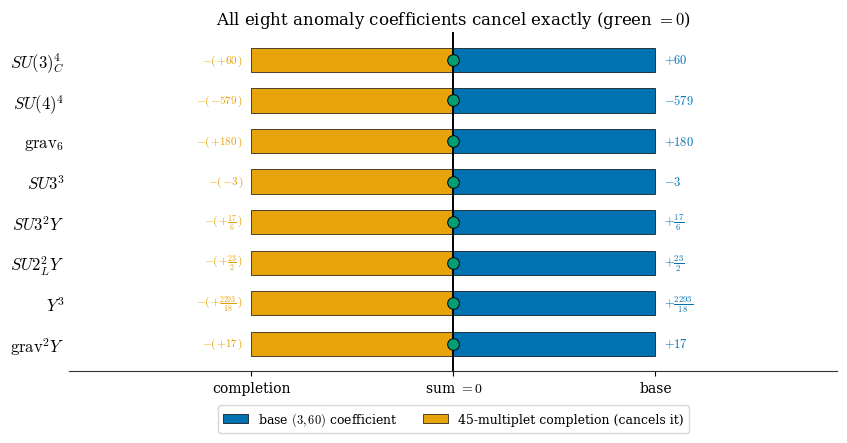

Recreate this plot in Python. (Note: this script raises an exception after producing the figure.)
# Author: Carles Marin (Claude, Anthropic, as AI research assistant).
# Publication-grade figures for the GHU (3,60) completion paper. Three figures:
#  (A) anomaly cancellation base->completion->0 (8 coefficients, normalized);
#  (B) localized-tadpole journey on the (Theta01,Theta23) plane;
#  (C) the 45-multiplet spectrum, grouped by color representation.
# Colorblind-safe Okabe-Ito palette; vector PDF for the manuscript + 400 dpi PNG.
import matplotlib.pyplot as plt
from matplotlib.patches import FancyArrowPatch
from pathlib import Path

OUT = Path(r'E:/proyectos/Curiosity/research/smeft_formalization/paper')
plt.rcParams.update({
    'font.family': 'serif', 'font.size': 11, 'mathtext.fontset': 'cm',
    'axes.edgecolor': '#333333', 'axes.linewidth': 0.8, 'figure.dpi': 120,
})
OK = {'blue':'#0072B2','orange':'#E69F00','pink':'#CC79A7','green':'#009E73',
      'red':'#D55E00','grey':'#7A7A7A','sky':'#56B4E9','yellow':'#F0E442'}

# ---------------------------------------------------------------- Figure A
# 8 bulk/zero-mode anomaly coefficients of the base (3,60) block; the
# completion contributes exactly the negative of each, so the total is 0.
names = [r'$SU(3)_C^4$', r'$SU(4)^4$', r'$\mathrm{grav}_6$', r'$SU3^3$',
         r'$SU3^2Y$', r'$SU2_L^2Y$', r'$Y^3$', r'$\mathrm{grav}^2Y$']
blab = ['$+60$', '$-579$', '$+180$', '$-3$', r'$+\frac{17}{6}$', r'$+\frac{23}{2}$',
        r'$+\frac{2293}{18}$', '$+17$']           # exact base coefficients (physical Y)
fig, ax = plt.subplots(figsize=(8.6, 4.6))
y = list(range(len(names)))
# mirror design: base contribution to the right (+1), completion to the left (-1);
# equal magnitude => their sum at the centre is exactly zero.
ax.barh(y, [1]*len(y), color=OK['blue'], edgecolor='black', lw=.5, height=.60,
        label='base $(3,\\mathbf{60})$ coefficient', zorder=3)
ax.barh(y, [-1]*len(y), color=OK['orange'], edgecolor='black', lw=.5, height=.60,
        label='45-multiplet completion (cancels it)', zorder=3, alpha=.96)
for i, lb in enumerate(blab):
    ax.text(1.04, i, lb, ha='left', va='center', fontsize=9, color=OK['blue'])
    ax.text(-1.04, i, r'$-(\,$'+lb+r'$\,)$', ha='right', va='center', fontsize=8, color=OK['orange'])
ax.axvline(0, color='black', lw=1.4, zorder=5)
ax.scatter([0]*len(y), y, s=70, color=OK['green'], zorder=6, marker='o',
           edgecolor='black', lw=.7)
ax.set_yticks(y); ax.set_yticklabels(names, fontsize=12)
ax.set_xlim(-1.9, 1.9); ax.set_xticks([-1, 0, 1])
ax.set_xticklabels(['completion', r'sum $=\mathbf{0}$', 'base'], fontsize=10)
ax.invert_yaxis()
ax.set_title(r'All eight anomaly coefficients cancel exactly (green $=0$)', fontsize=12)
ax.legend(loc='lower center', bbox_to_anchor=(0.5, -0.20), ncol=2, frameon=True, fontsize=9)
for s in ('top', 'right', 'left'): ax.spines[s].set_visible(False)
ax.tick_params(axis='y', length=0)
fig.tight_layout(); fig.savefig(OUT/'fig_anomaly_cancel.pdf')
fig.savefig(OUT/'fig_anomaly_cancel.png', dpi=400); plt.close(fig)

# ---------------------------------------------------------------- Figure B
# The localized-tadpole plane. base=(126,-36); the 8-anomaly witness of 27
# multiplets reaches (126,-20) and STILL fails; the 45-multiplet completion
# takes the total to the origin.
fig, ax = plt.subplots(figsize=(6.6, 5.6))
ax.axhspan(-4, 4, color=OK['green'], alpha=.06)
ax.axvspan(-4, 4, color=OK['green'], alpha=.06)
for gx in range(-20, 141, 20): ax.axvline(gx, color='#e8e8e8', lw=.6, zorder=0)
for gy in range(-40, 41, 20): ax.axhline(gy, color='#e8e8e8', lw=.6, zorder=0)
ax.axhline(0, color='#555', lw=.9); ax.axvline(0, color='#555', lw=.9)
# journey arrow base -> origin (the 45-multiplet completion)
ax.add_patch(FancyArrowPatch((126, -36), (2, -1), arrowstyle='-|>', mutation_scale=18,
             lw=2.0, color=OK['green'], zorder=4, shrinkA=8, shrinkB=8))
ax.text(66, -12, '45-multiplet\ncompletion', color=OK['green'], fontsize=9.5,
        rotation=14, ha='center', va='bottom', fontweight='bold')
pts = [((126, -36), 'base $(3,\\mathbf{60})$', OK['blue'], 'FAIL tadpole'),
       ((126, -20), '27-multiplet\n(8 anomalies only)', OK['red'], 'FAIL tadpole'),
       ((0, 0),   'joint target', OK['green'], 'PASS')]
for (x, y0), lab, col, tag in pts:
    ax.scatter(x, y0, s=150, color=col, edgecolor='black', lw=.9, zorder=6)
    dy = 6 if y0 <= 0 else -10
    ax.annotate(f'{lab}\n{tag} $({x},{y0})$', (x, y0), (x, y0+dy),
                fontsize=8.5, ha='center', va='bottom' if dy > 0 else 'top',
                color=col, fontweight='bold')
ax.set_xlim(-24, 150); ax.set_ylim(-50, 34)
ax.set_xlabel(r'$\Theta_{01}$  (tadpole at $f=0,1$)')
ax.set_ylabel(r'$\Theta_{23}$  (tadpole at $f=2,3$)')
ax.set_title('The localized tadpole can be cancelled jointly', fontsize=11.5)
for s in ('top', 'right'): ax.spines[s].set_visible(False)
fig.tight_layout(); fig.savefig(OUT/'fig_tadpole_journey.pdf')
fig.savefig(OUT/'fig_tadpole_journey.png', dpi=400); plt.close(fig)

# ---------------------------------------------------------------- Figure C
# The 45-multiplet spectrum, grouped by color representation (readable rows).
witness = [
 (8,'(0,0,1)','1','--','+'),(1,'(0,0,1)','3','-+','+'),(4,'(0,0,1)','3','--','-'),
 (5,'(0,0,1)','3bar','++','+'),(3,'(0,0,1)','3bar','-+','+'),(3,'(0,0,3)','1','+-','-'),
 (3,'(0,0,3)','1','-+','-'),(2,'(0,0,3)','3','--','+'),(1,'(0,0,3)','3bar','+-','-'),
 (1,'(0,0,3)','3bar','-+','-'),(2,'(0,0,4)','1','-+','+'),(2,'(0,1,0)','1','++','-'),
 (2,'(0,1,1)','1','++','-'),(2,'(0,1,1)','1','++','+'),(2,'(0,1,1)','3bar','--','-'),
 (2,'(0,2,0)','3','-+','-'),(2,'(1,0,1)','1','++','+')]
order = {'1':0,'3':1,'3bar':2}
cmap = {'1':OK['blue'],'3':OK['orange'],'3bar':OK['pink']}
cname = {'1':r'color singlet $\mathbf{1}$','3':r'triplet $\mathbf{3}$','3bar':r'antitriplet $\bar{\mathbf{3}}$'}
ws = sorted(witness, key=lambda t: (order[t[2]], -t[0]))
fig, ax = plt.subplots(figsize=(8.4, 6.0))
ypos = list(range(len(ws)))[::-1]
totals = {'1':0,'3':0,'3bar':0}
for yv, (n, dyn, col, eta, chi) in zip(ypos, ws):
    totals[col] += n
    ax.barh(yv, n, color=cmap[col], edgecolor='black', lw=.5, height=.66, zorder=3)
    ax.text(n+.12, yv, f'{n}', va='center', ha='left', fontsize=8.5, color='#333')
labels = [rf'$\mathbf{{{dyn}}}$  $\eta={eta}$, $\chi_6={chi}$' for _, dyn, _, eta, chi in ws]
ax.set_yticks(ypos); ax.set_yticklabels(labels, fontsize=8)
ax.set_xlabel('multiplicity in the completion')
ax.set_xlim(0, 9)
handles = [plt.Rectangle((0,0),1,1,color=cmap[c],ec='black',lw=.4) for c in ('1','3','3bar')]
leg = [f'{cname[c]}  (total {totals[c]})' for c in ('1','3','3bar')]
ax.legend(handles, leg, loc='lower right', frameon=True, fontsize=9)
ax.set_title(r'The 45-multiplet completion by color rep  (total $=45$)', fontsize=11.5)
for s in ('top', 'right'): ax.spines[s].set_visible(False)
ax.grid(axis='x', alpha=.2)
fig.tight_layout(); fig.savefig(OUT/'fig_spectrum45.pdf')
fig.savefig(OUT/'fig_spectrum45.png', dpi=400); plt.close(fig)
print('WROTE 3 figures to', OUT)
print('color totals:', totals, 'sum', sum(totals.values()))
